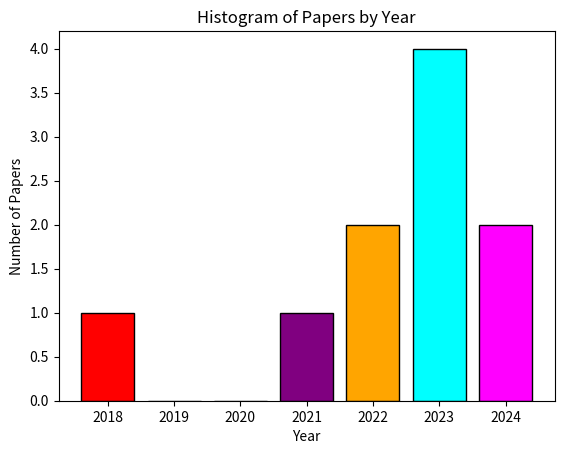

Generate this figure with matplotlib:
import matplotlib.pyplot as plt
import numpy as np

# Data: years and their frequencies
years = [2023, 2022, 2023, 2023, 2022, 2024, 2021, 2023, 2018, 2024]

# Range of years to include (from 2018 to 2024)
all_years = np.arange(2018, 2025)

# Count occurrences of each year within the full range
year_counts = {year: 0 for year in all_years}
for year in years:
    year_counts[year] += 1

# Extract counts and sort by year
sorted_years = sorted(year_counts.keys())
sorted_counts = [year_counts[year] for year in sorted_years]

# Define colors for each year
colors = ['red', 'blue', 'green', 'purple', 'orange', 'cyan', 'magenta', 'yellow', 'brown', 'pink', 'grey', 'lime']
year_colors = {year: colors[i % len(colors)] for i, year in enumerate(sorted_years)}

# Create color list for each bar
bar_colors = [year_colors[year] for year in sorted_years]

# Plot the histogram
bars = plt.bar(sorted_years, sorted_counts, color=bar_colors, edgecolor='black')

# Add titles and labels
plt.title('Histogram of Papers by Year')
plt.xlabel('Year')
plt.ylabel('Number of Papers')

# Show the plot
plt.xticks(sorted_years)
plt.show()
